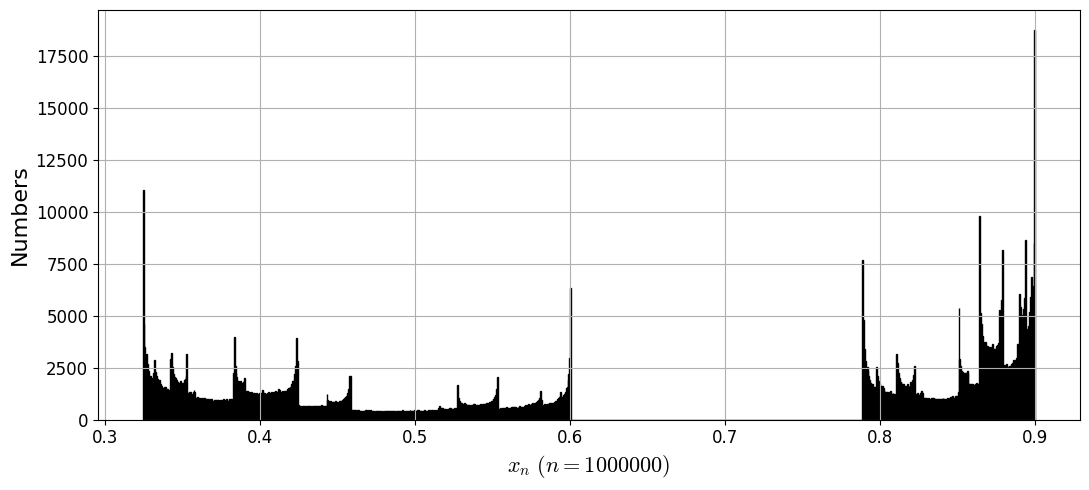

Python code for this plot:
import itertools 
import numpy as np 
import matplotlib.pyplot as plt 
from datetime import datetime


# change default matplotlib fonts
plt.rcParams['font.family'] = 'Times New Roman'
plt.rcParams['mathtext.fontset'] = 'cm'
plt.rcParams['xtick.labelsize'] = 12
plt.rcParams['ytick.labelsize'] = 12
plt.rcParams['axes.labelsize'] = 16
plt.rcParams['legend.fontsize'] = 13


''' bifurcation diagram

# parameters 
r = np.linspace(3,4,100000)
n = 10000 # number of iterations
X = np.random.rand(len(r))

for i in range(n):
    X *= r*(1-X)

plt.figure(figsize=(11,5))
plt.xlim(r[0],r[-1])
plt.scatter(r,X,fc='k',ec='none',s=.2)
plt.grid()
plt.xlabel(r'$r$')
plt.ylabel(r'$x_n\ (n=%d)$'%n)
plt.tight_layout()
plt.savefig('bifurcation.pdf')
plt.show()
#'''


#''' hist of x_n

# parameters
x0 = .5 
n = 1000000
r = 3.6

X = np.zeros(n) 
X[0] = x0
for i in range(n-1):
    X[i+1] = r*X[i]*(1-X[i])


plt.figure(figsize=(11,5))
plt.hist(X,int(n**.5),fc='none',ec='k')
plt.grid()
plt.xlabel(r'$x_n\ (n=%d)$'%n)
plt.ylabel('Numbers')
plt.tight_layout()
plt.savefig('hist_xn.pdf')
plt.show()
#'''










